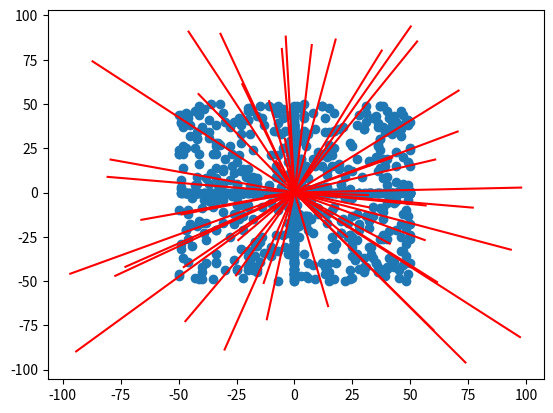

Recreate this plot in Python.
import numpy as np    
import time
from collections import defaultdict
from itertools import combinations
import matplotlib.pyplot as plt

#### VARIABLES
num_users = 1000 # how many users in the random utility matrix
num_queries = 1000 # how many queries in the random utility matrix
utility_sparsity = 0.3 # sparsity of the random utility matrix(in percentage)

simhash_hyperplanes = 50 # number of hyperplanes for SimHash

r = 6 # rows per band in LSH, the number of bands is equal to b=k/r

'''
Compute the cosine similarity between two vectors
'''
def cosine_similarity(a, b):
    cos_sim = np.dot(a, b)/(np.linalg.norm(a)*np.linalg.norm(b))
    if cos_sim == np.nan:
      return 0
    else:
      return(cos_sim)

'''
Compute the angular similarity between two vectors
'''
def angular_similarity(a,b):
    cos_sim = cosine_similarity(a, b)
    theta = np.arccos(cos_sim)
    return 1.0-(theta/np.pi)

####################### RANDOM UTILITY MATRIX GENERATION #######################

utility = np.random.randint(0,101, (num_users, num_queries))

# add some similarities
utility[:,1] = utility[:,3] 
utility[:,2] = utility[:,5] 
utility[:,10] = utility[:,427] 

# remove some random values of the utility, based on the sparsity amount
mask = np.random.choice([True, False], (num_users, num_queries) , p=[utility_sparsity,1-utility_sparsity])
utility[mask] = -1


start_time = int(time.time())

signature_matrix = np.full((simhash_hyperplanes, num_queries), 0)

# rescale the utility matrix ratings in the range -50,50, setting the missing 
# values to 0

utility -= 50 
utility[utility==-51] = 0 
print("[Running Time] Time to rescale the utility: " + str(int(time.time()) - start_time) + " seconds")


################################# SIM HASHING ##################################
random_hyperplanes = np.random.uniform(low=-1, high=1, size=(simhash_hyperplanes, num_users)) 

### plot the vector defining each plane
def plot_planes(planes):
  for hyper in planes:
    x_plane = [0, hyper[0]*100]
    y_plane = [0, hyper[1]*100]
    plt.plot(x_plane, y_plane, c="r")

plt.scatter(utility[0],utility[1])
plot_planes(random_hyperplanes)
plt.show()
### end plot

start_time = int(time.time())

for item in range(num_queries):
  for hyperplane in range(simhash_hyperplanes):
    dot_product = np.dot(utility[:,item], random_hyperplanes[hyperplane])
    if dot_product >= 0:
      signature_matrix[hyperplane, item] = 1
    else:
      signature_matrix[hyperplane, item] = 0

print("============ Signature Matrix:")
print(signature_matrix)

print("[Running Time] Time for computing the Signature matrix(Simhash): " + str(int(time.time()) - start_time) + " seconds")


##################################### LSH ######################################
start_time = int(time.time())

hashbuckets = defaultdict(set)
for band_i in range(int(simhash_hyperplanes/r)): # for each band
  for query in range(num_queries):
    sliced_query = signature_matrix[band_i*r:(band_i+1)*r, query]
    band_id = tuple(sliced_query.tolist()+[str(band_i)])
    hashbuckets[band_id].add(query)

# compute the similar items
similar_items = defaultdict(set)
for bucket in hashbuckets.values():
  if len(bucket) > 1:
    for pair in combinations(bucket, 2):
      similar_items[pair[0]].add(pair[1])
      similar_items[pair[1]].add(pair[0])


print("[Running Time] Time for finding the similar items using LSH: " + str(int(time.time()) - start_time) + " seconds")


#### EVALUATE THE RESULTS

def evaluate_sim(best_similar_to):
  ### 1. Find the best among all the queries (inefficient, need to check all the 
  # combinations with query 1: (1,2), (1,3), (1,4), .. , (1,num_queries))
  prefs = []
  for i in range(num_queries):
      prefs.append(cosine_similarity(utility[:,best_similar_to], utility[:,i]))

  prefs[best_similar_to] = 0
  most_similar_query = np.argmax(prefs)
  most_similar_query_similarity = prefs[most_similar_query]

  print("The query most similar to {} in the original utility matrix is query {}, with a similarity of {} ".format(best_similar_to, most_similar_query, most_similar_query_similarity))

  ### 2. Find the best among the candidate pairs. Here take as the most similar 
  # the query that has the highest similarity in the utility matrix by only 
  # looking at the candidate pairs
  prefs = []
  for i in similar_items[best_similar_to]:
      prefs.append(cosine_similarity(utility[:,best_similar_to], utility[:,i]))

  most_similar_query = np.argmax(prefs)
  most_similar_query_similarity = prefs[most_similar_query]

  print("The query most similar to {} is query {}, with a similarity of {} ".format(best_similar_to, list(similar_items[best_similar_to])[most_similar_query], most_similar_query_similarity))


evaluate_sim(1)
evaluate_sim(2)
evaluate_sim(10)